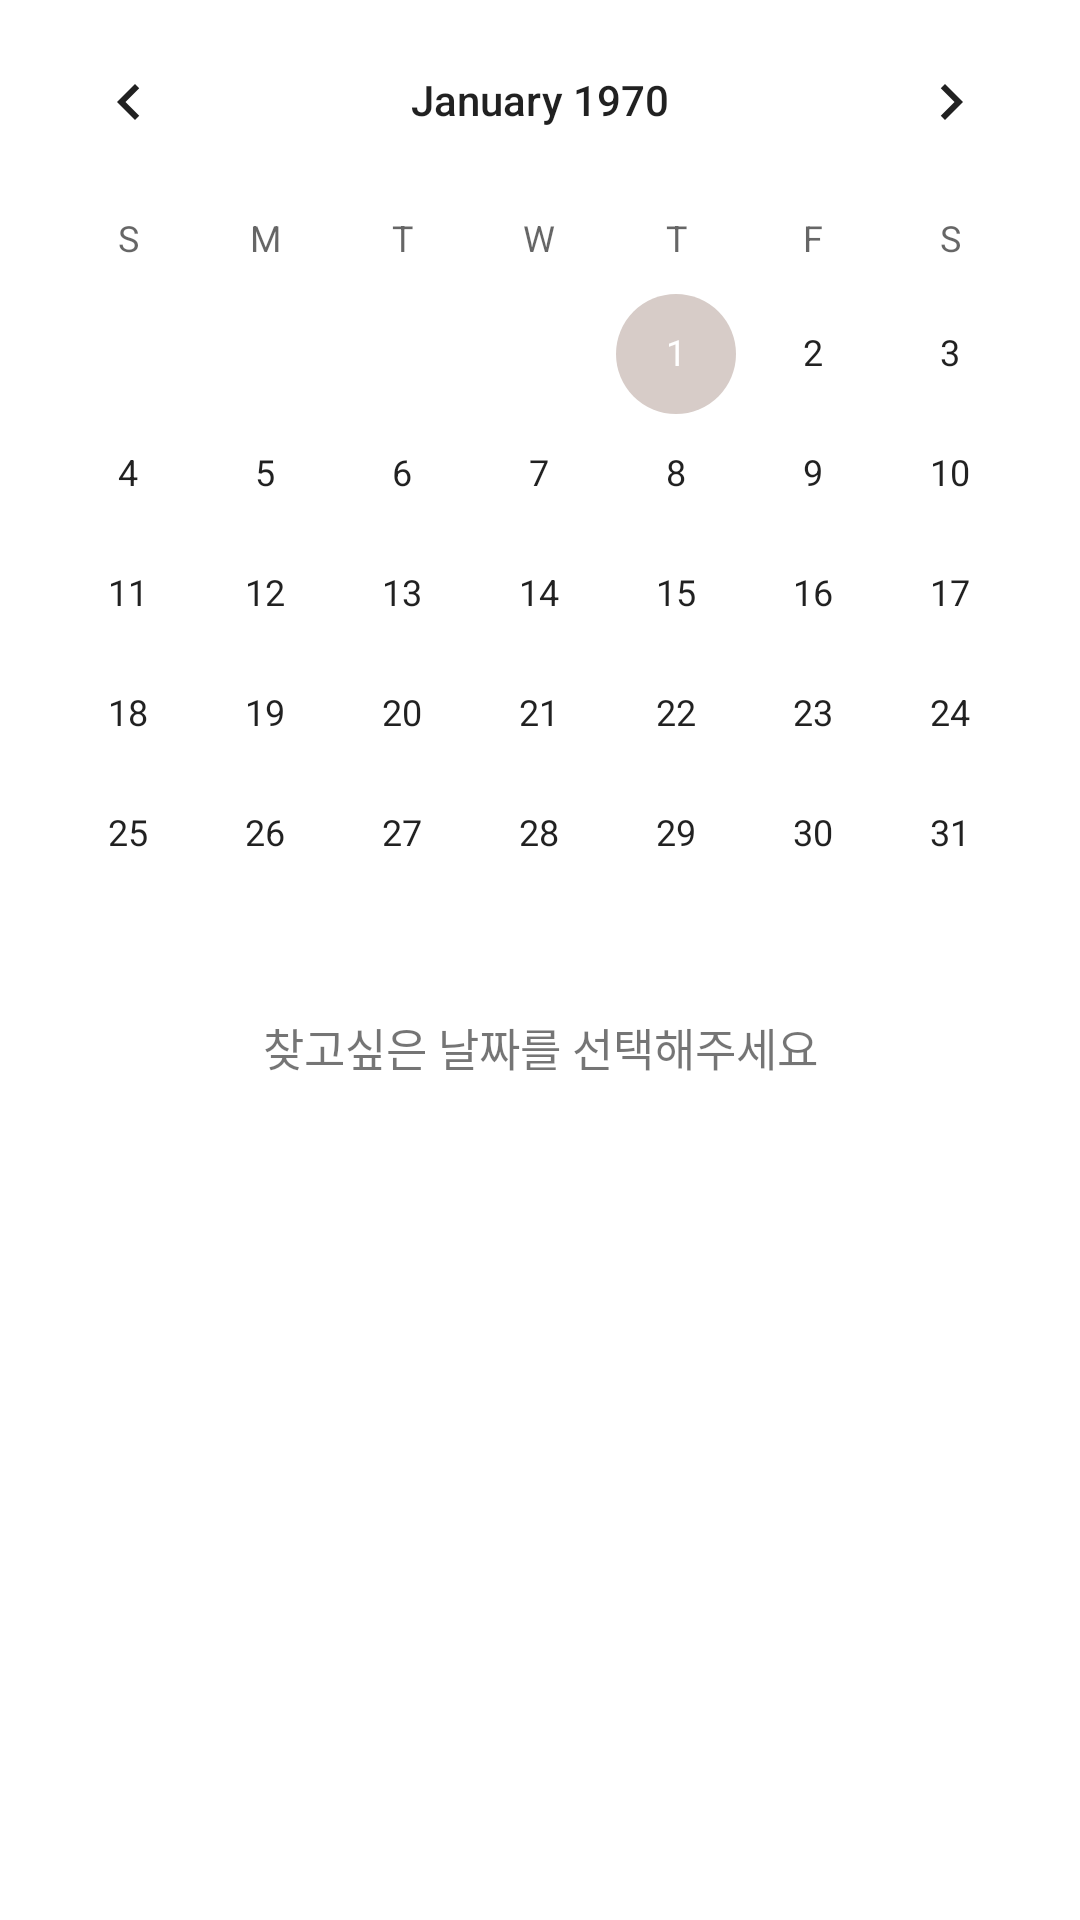

Here is an Android app screen rendered from its layout file. Give the layout XML and the strings, colors and styles it references.
<!-- AndroidManifest.xml: application theme Theme.PhotoDiary -->
<!-- res/layout/caldialog.xml -->
<?xml version="1.0" encoding="utf-8"?>
<androidx.constraintlayout.widget.ConstraintLayout
    xmlns:android="http://schemas.android.com/apk/res/android"
    xmlns:app="http://schemas.android.com/apk/res-auto"
    xmlns:tools="http://schemas.android.com/tools"
    android:layout_width="match_parent"
    android:layout_height="match_parent">

    <CalendarView
        android:id="@+id/calendarView_visited"
        android:layout_width="match_parent"
        android:layout_height="wrap_content"
        app:layout_constraintEnd_toEndOf="parent"
        app:layout_constraintStart_toStartOf="parent"
        app:layout_constraintTop_toTopOf="parent" />

    <TextView
        android:id="@+id/textView"
        android:layout_width="wrap_content"
        android:layout_height="wrap_content"
        android:text="찾고싶은 날짜를 선택해주세요"
        android:textSize="15dp"
        app:layout_constraintEnd_toEndOf="parent"
        app:layout_constraintStart_toStartOf="parent"
        app:layout_constraintTop_toBottomOf="@+id/calendarView_visited" />

</androidx.constraintlayout.widget.ConstraintLayout>
<!-- resources referenced by this layout -->
<resources>
  <style name="Theme.PhotoDiary" parent="Theme.MaterialComponents.Light.DarkActionBar">
          
          <item name="colorPrimary">@color/colorPrimary</item>
          <item name="colorPrimaryVariant">@color/colorPrimary</item>
          <item name="colorOnPrimary">@color/white</item>
          
          <item name="colorSecondary">@color/colorPrimary</item>
          <item name="colorSecondaryVariant">@color/colorPrimary</item>
          <item name="colorOnSecondary">@color/black</item>
          
          <item name="android:statusBarColor" tools:targetApi="l">?attr/colorPrimaryVariant</item>
          
      </style>
  <color name="colorPrimary">#D7CCC8</color>
  <color name="white">#ffffff</color>
  <color name="black">#000000</color>
</resources>
